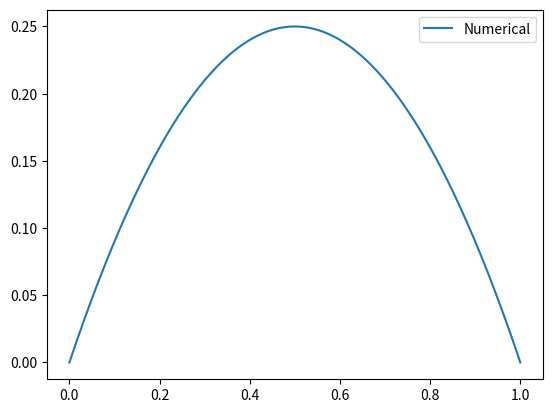

The matplotlib source for this figure:
import numpy as np
import matplotlib.pyplot as plt

def rhs_func(x):
    return 2


def stiffness_matrix_assembler(x):
    N = len(x) - 1
    
    A = np.zeros((N+1, N+1))

    for i in range(N):
        h = x[i+1] - x[i]
        A[i:i+2, i:i+2] += np.array([[1, -1], [-1, 1]])/h
    
    A[0,0], A[-1, -1] = 1, 1
    A[0,1], A[-1, -2] = 0, 0

    return A


def load_vector_assembler(x, bv_left, bv_right, func):
    N = len(x) - 1
    
    B = np.zeros(N+1)

    for i in range(N):
        h = x[i+1] - x[i]
        B[i:i+2] += np.array([func(x[i]), func(x[i+1])])*h/2
        B[0] = bv_left
        B[-1] = bv_right

    return B


def first_fem_solver(a, b, bv_left, bv_right, h, func):

    N = int((b-a)/h + 1)

    x = np.linspace(a, b, N)
    
    A = stiffness_matrix_assembler(x)
    B = load_vector_assembler(x, bv_left, bv_right, func)

    x_i = np.linalg.solve(A, B)

    return x_i, x, A


def main():

    x_i, x, A = first_fem_solver(a=0, b=1, h=1/256, bv_left=0, bv_right=0, func=rhs_func)

    print(np.linalg.cond(A))

    plt.figure()
    plt.plot(x, x_i, label = "Numerical")
    plt.legend()
    plt.show()

if __name__ == "__main__":
    main()